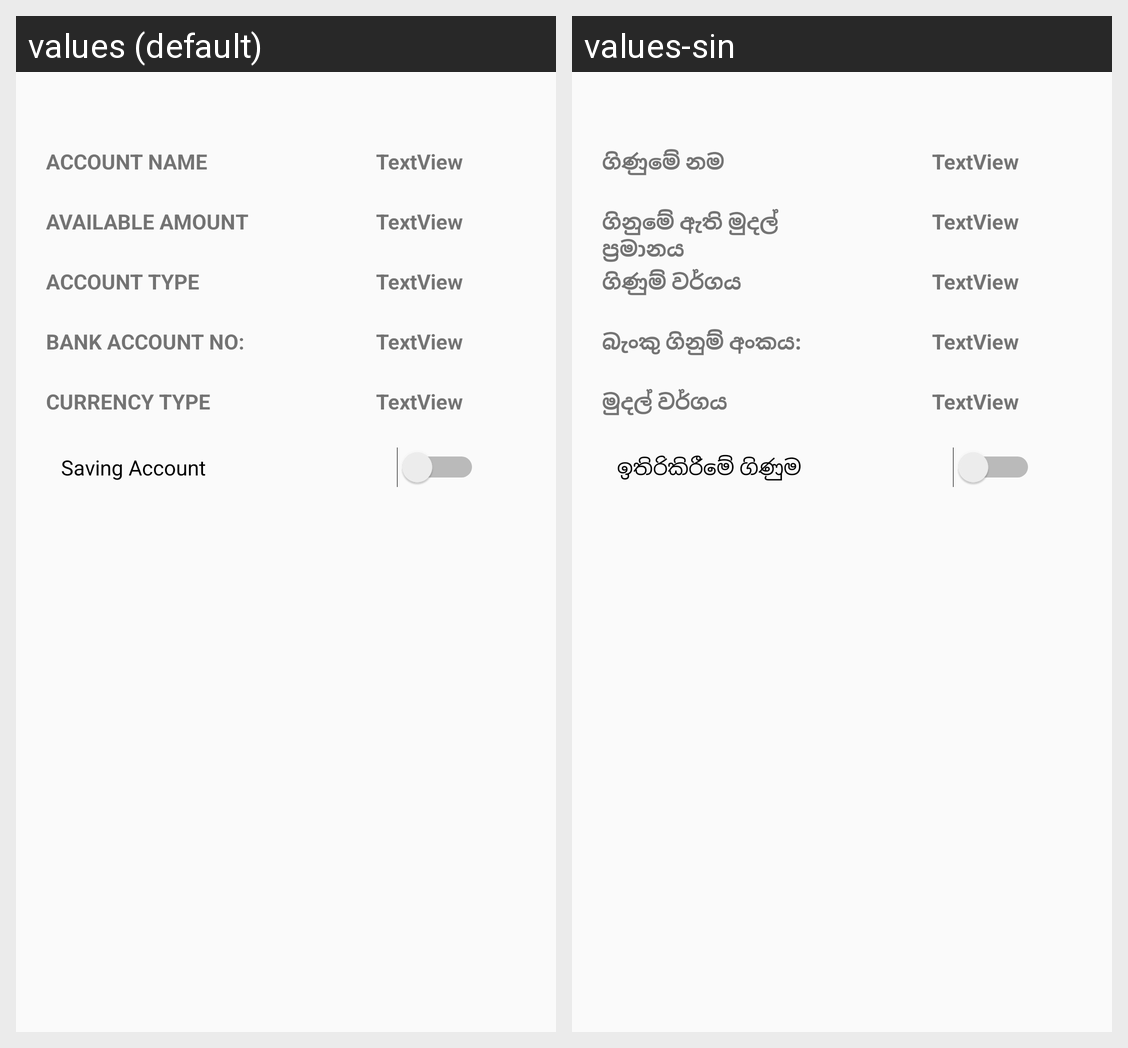

Here is an Android app screen in its default locale and in the app's own translations. Write out the translated-string differences for the strings that appear on this screen.
Android screen res/layout/accpromptbox.xml rendered under 2 locales, left to right: values (default), values-sin. Device: Nexus 5 (rendered at 1080×1920; each locale shown at half size, 540×960, under a caption strip naming it); theme AppTheme.
Strings drawn on this screen, with the default value and each locale's value (text and hints the layout hard-codes, and strings that could not be matched under every locale, appear in the picture but are not listed):

accountName
  values: Account Name
  values-sin: ගිණුමේ නම

availableamount
  values: Available amount
  values-sin: ගිනුමේ ඇති මුදල් ප්‍රමානය

acctype
  values: Account Type
  values-sin: ගිණුම් වර්ගය

bnknumber
  values: Bank account no:
  values-sin: බැංකු ගිනුම් අංකය:

currencytype
  values: Currency type
  values-sin: මුදල් වර්ගය

savingaccount
  values: Saving Account
  values-sin: ඉතිරිකිරීමේ ගිණුම
